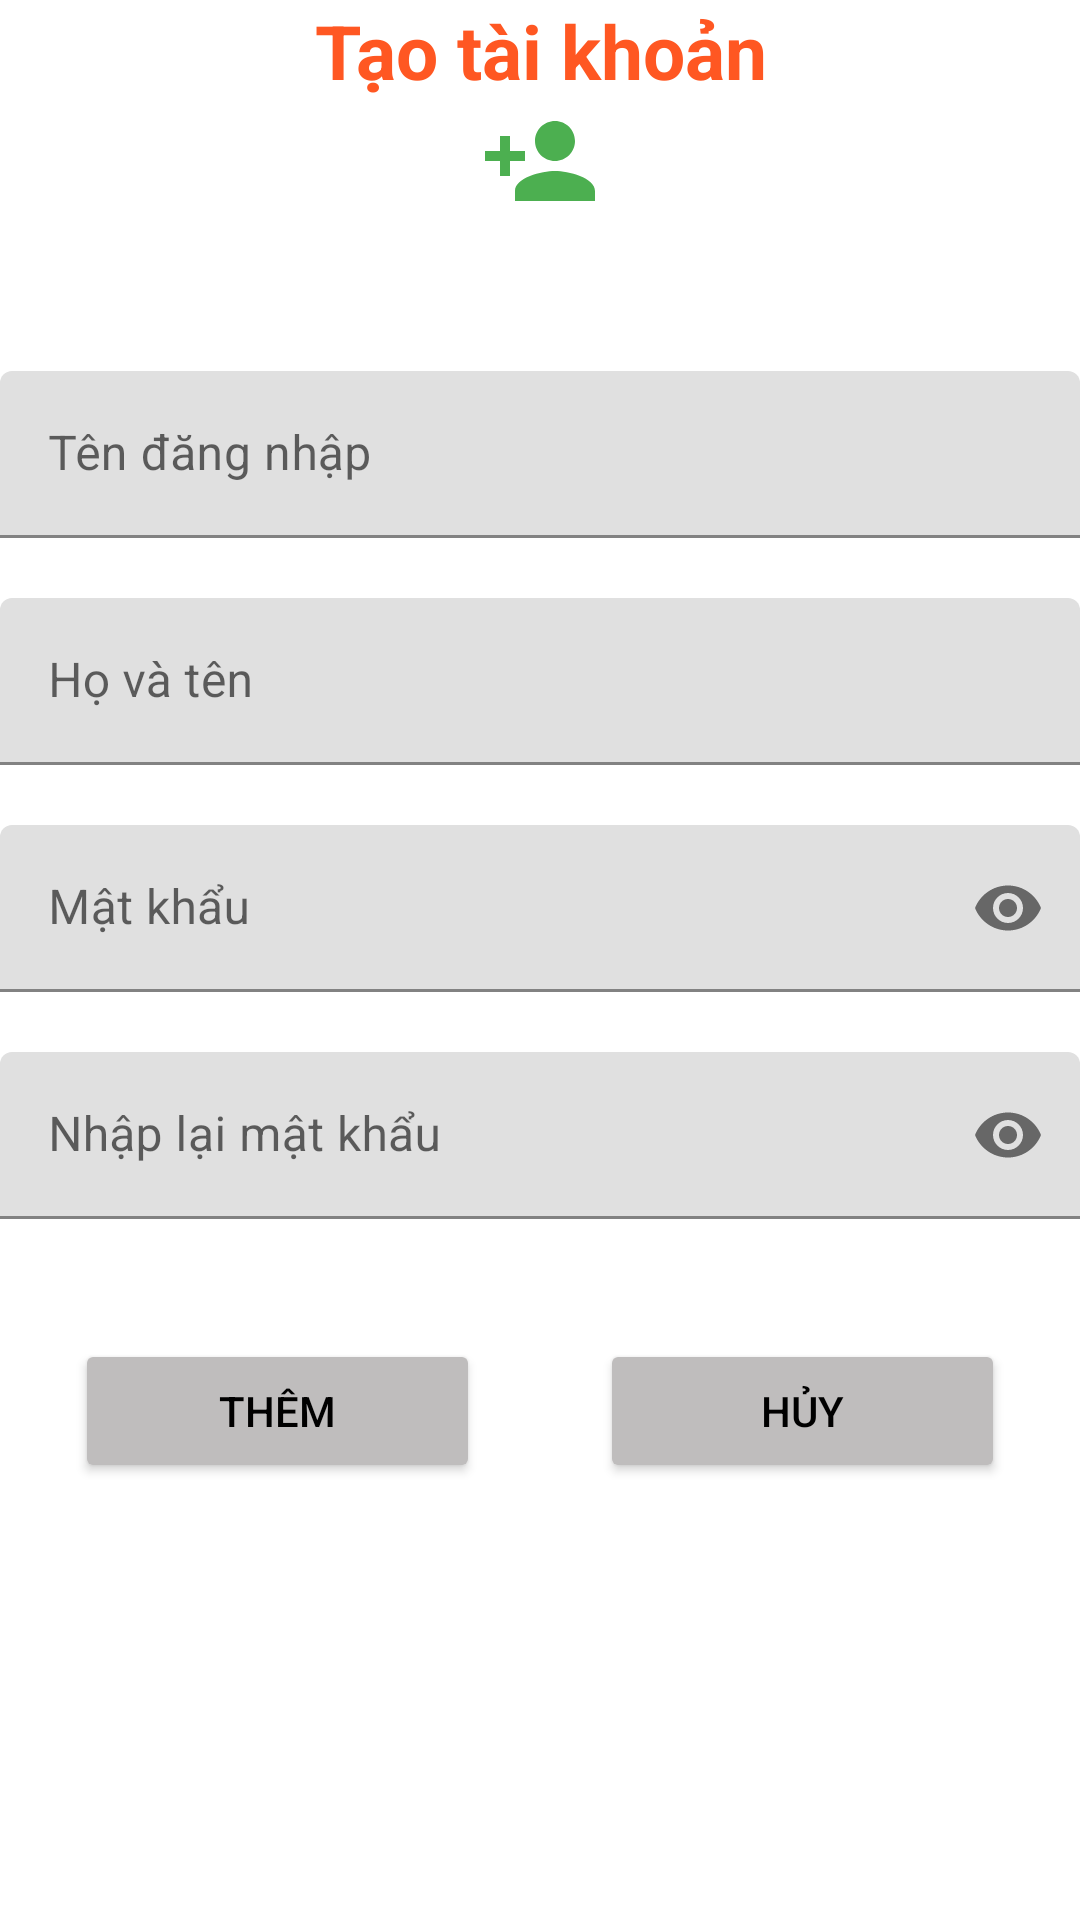

Write the Android layout XML for this screen, with the resource values it uses.
<!-- AndroidManifest.xml: application theme Theme.Hainbph21127_asm_DuAnMau -->
<!-- res/layout/fragment_tao_tai_khoan.xml -->
<?xml version="1.0" encoding="utf-8"?>
<LinearLayout xmlns:android="http://schemas.android.com/apk/res/android"
    xmlns:tools="http://schemas.android.com/tools"
    android:layout_width="match_parent"
    android:layout_height="match_parent"
    android:orientation="vertical"
    xmlns:app="http://schemas.android.com/apk/res-auto"
    android:layout_margin="20dp"
    tools:context=".fragment.TaoTaiKhoanFragment">

    <TextView
        android:layout_width="match_parent"
        android:layout_height="wrap_content"
        android:gravity="center_horizontal"
        android:text="Tạo tài khoản"
        android:textStyle="bold"
        android:textSize="25dp"
        android:textColor="#FF5722" />
    <ImageView
        android:layout_width="60dp"
        android:layout_height="40dp"
        android:src="@drawable/ic_add_user"
        android:layout_gravity="center_horizontal"
        android:layout_marginBottom="50dp"/>

    <com.google.android.material.textfield.TextInputLayout
        android:layout_width="match_parent"
        android:layout_height="wrap_content"
        android:layout_marginBottom="20dp">
        <com.google.android.material.textfield.TextInputEditText
            android:layout_width="match_parent"
            android:layout_height="wrap_content"
            android:id="@+id/edUser"
            android:hint="Tên đăng nhập"/>
    </com.google.android.material.textfield.TextInputLayout>

    <com.google.android.material.textfield.TextInputLayout
        android:layout_width="match_parent"
        android:layout_height="wrap_content"
        android:layout_marginBottom="20dp">
        <com.google.android.material.textfield.TextInputEditText
            android:layout_width="match_parent"
            android:layout_height="wrap_content"
            android:id="@+id/edHoTen"
            android:hint="Họ và tên"/>
    </com.google.android.material.textfield.TextInputLayout>

    <com.google.android.material.textfield.TextInputLayout
        android:layout_width="match_parent"
        android:layout_height="wrap_content"
        app:passwordToggleEnabled="true"
        android:layout_marginBottom="20dp">
        <com.google.android.material.textfield.TextInputEditText
            android:layout_width="match_parent"
            android:layout_height="wrap_content"
            android:id="@+id/edPass"
            android:inputType="textPassword"
            android:maxLines="1"
            android:hint="Mật khẩu"/>
    </com.google.android.material.textfield.TextInputLayout>

    <com.google.android.material.textfield.TextInputLayout
        android:layout_width="match_parent"
        android:layout_height="wrap_content"
        app:passwordToggleEnabled="true"
        android:layout_marginBottom="20dp">
        <com.google.android.material.textfield.TextInputEditText
            android:layout_width="match_parent"
            android:layout_height="wrap_content"
            android:id="@+id/edRePass"
            android:inputType="textPassword"
            android:maxLines="1"
            android:hint="Nhập lại mật khẩu"/>
    </com.google.android.material.textfield.TextInputLayout>

    <LinearLayout
        android:layout_width="match_parent"
        android:layout_height="wrap_content"
        android:orientation="horizontal"
        android:weightSum="2"
        android:layout_marginTop="20dp">

        <Button
            android:id="@+id/btnAdd"
            android:layout_width="wrap_content"
            android:layout_height="wrap_content"
            android:backgroundTint="#BFBDBD"
            android:textColor="@color/black"
            android:layout_marginEnd="20dp"
            android:layout_marginStart="25dp"
            android:layout_weight="1"
            android:text="Thêm"/>
        <Button
            android:id="@+id/btnCancel_dk"
            android:layout_width="wrap_content"
            android:layout_height="wrap_content"
            android:backgroundTint="#BFBDBD"
            android:textColor="@color/black"
            android:layout_weight="1"
            android:layout_marginEnd="25dp"
            android:layout_marginStart="20dp"
            android:text="Hủy"/>

    </LinearLayout>

</LinearLayout>
<!-- resources referenced by this layout -->
<resources>
  <!-- drawable ic_add_user (drawable) -->
  <vector android:height="24dp" android:tint="#4CAF50"
      android:viewportHeight="24" android:viewportWidth="24"
      android:width="24dp" xmlns:android="http://schemas.android.com/apk/res/android">
      <path android:fillColor="@android:color/white" android:pathData="M15,12c2.21,0 4,-1.79 4,-4s-1.79,-4 -4,-4 -4,1.79 -4,4 1.79,4 4,4zM6,10L6,7L4,7v3L1,10v2h3v3h2v-3h3v-2L6,10zM15,14c-2.67,0 -8,1.34 -8,4v2h16v-2c0,-2.66 -5.33,-4 -8,-4z"/>
  </vector>
  <style name="Theme.Hainbph21127_asm_DuAnMau" parent="Theme.MaterialComponents.DayNight.NoActionBar">
          
          <item name="colorPrimary">@color/purple_500</item>
          <item name="colorPrimaryVariant">@color/purple_700</item>
          <item name="colorOnPrimary">@color/white</item>
          
          <item name="colorSecondary">@color/teal_200</item>
          <item name="colorSecondaryVariant">@color/teal_700</item>
          <item name="colorOnSecondary">@color/black</item>
          
          <item name="android:statusBarColor" tools:targetApi="l">?attr/colorPrimaryVariant</item>
          
      </style>
  <!-- not gathered from this repository: default colours our renderer supplied (Android Studio template values) -->
  <color name="purple_500">#FF6200EE</color>
  <color name="purple_700">#FF3700B3</color>
  <color name="teal_200">#FF03DAC5</color>
  <color name="teal_700">#FF018786</color>
  <color name="black">#FF000000</color>
  <color name="white">#FFFFFFFF</color>
</resources>
